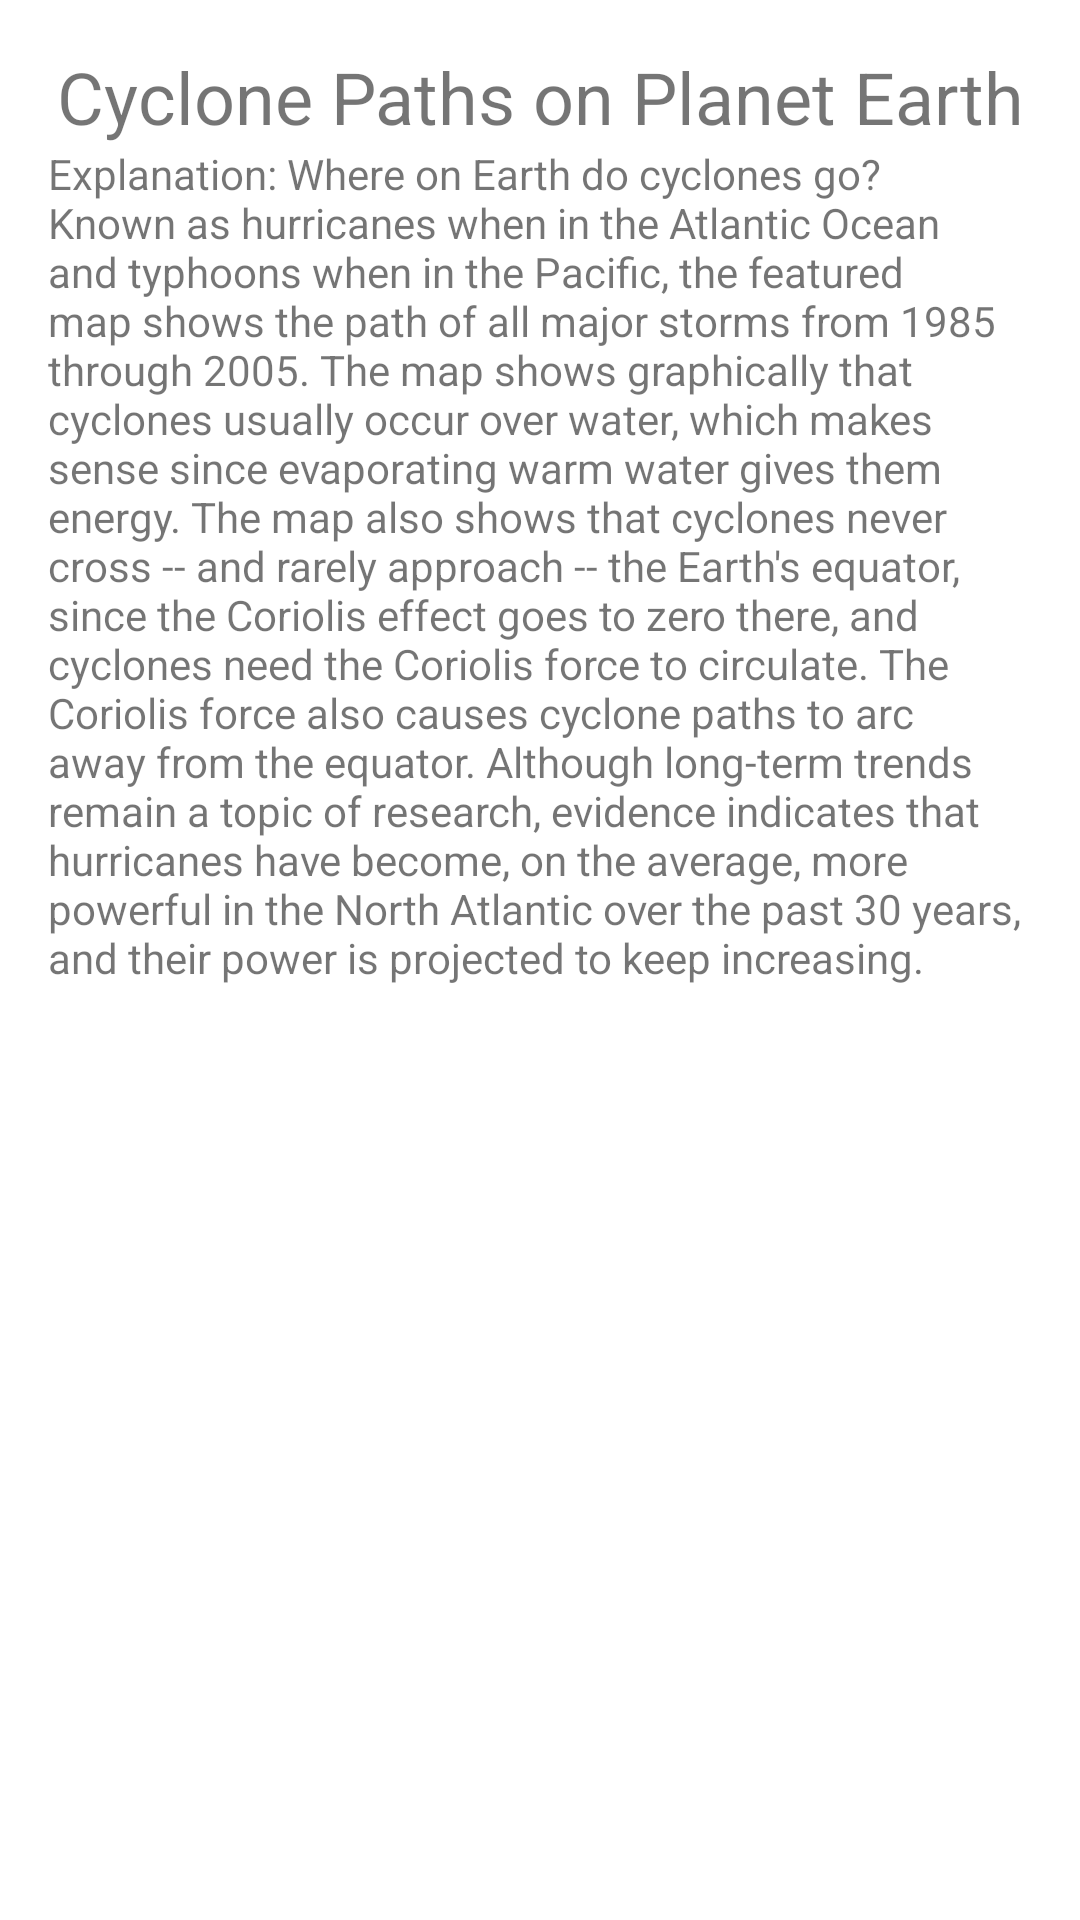

The Android layout XML behind this screen, and the referenced resources:
<!-- AndroidManifest.xml: application theme Theme.ScrollingCardsFa2021 -->
<!-- res/layout/card_contents_3.xml -->
<?xml version="1.0" encoding="utf-8"?>
<LinearLayout xmlns:android="http://schemas.android.com/apk/res/android"
    xmlns:app="http://schemas.android.com/apk/res-auto"
    android:orientation="vertical"
    android:layout_width="match_parent"
    android:layout_height="match_parent">

    <TextView
        android:id="@+id/textView"
        android:layout_width="match_parent"
        android:layout_height="wrap_content"
        android:layout_marginStart="16dp"
        android:layout_marginTop="16dp"
        android:layout_marginEnd="16dp"
        android:gravity="center"
        android:text="@string/image3_title"
        android:textSize="24sp" />

    <ImageView
        android:id="@+id/imageView"
        android:layout_width="wrap_content"
        android:layout_height="wrap_content"
        android:layout_marginStart="8dp"
        android:layout_marginEnd="8dp"
        android:adjustViewBounds="true"
        android:scaleType="fitStart"
        app:srcCompat="@drawable/stormpaths_nhc_1080" />

    <TextView
        android:id="@+id/textView2"
        android:layout_width="match_parent"
        android:layout_height="wrap_content"
        android:layout_marginStart="16dp"
        android:layout_marginEnd="16dp"
        android:layout_marginBottom="16dp"
        android:text="@string/image3_caption" />
</LinearLayout>
<!-- resources referenced by this layout -->
<resources>
  <string name="image3_caption">Explanation: Where on Earth do cyclones go? Known as hurricanes when in the Atlantic Ocean and typhoons when in the Pacific, the featured map shows the path of all major storms from 1985 through 2005. The map shows graphically that cyclones usually occur over water, which makes sense since evaporating warm water gives them energy. The map also shows that cyclones never cross -- and rarely approach -- the Earth\'s equator, since the Coriolis effect goes to zero there, and cyclones need the Coriolis force to circulate. The Coriolis force also causes cyclone paths to arc away from the equator. Although long-term trends remain a topic of research, evidence indicates that hurricanes have become, on the average, more powerful in the North Atlantic over the past 30 years, and their power is projected to keep increasing.</string>
  <string name="image3_title">Cyclone Paths on Planet Earth</string>
  <style name="Theme.ScrollingCardsFa2021" parent="Theme.MaterialComponents.DayNight.DarkActionBar">
          
          <item name="colorPrimary">@color/purple_500</item>
          <item name="colorPrimaryVariant">@color/purple_700</item>
          <item name="colorOnPrimary">@color/white</item>
          
          <item name="colorSecondary">@color/teal_200</item>
          <item name="colorSecondaryVariant">@color/teal_700</item>
          <item name="colorOnSecondary">@color/black</item>
          
          <item name="android:statusBarColor" tools:targetApi="l">?attr/colorPrimaryVariant</item>
          
      </style>
  <!-- not gathered from this repository: default colours our renderer supplied (Android Studio template values) -->
  <color name="purple_500">#FF6200EE</color>
  <color name="purple_700">#FF3700B3</color>
  <color name="teal_200">#FF03DAC5</color>
  <color name="teal_700">#FF018786</color>
  <color name="black">#FF000000</color>
  <color name="white">#FFFFFFFF</color>
</resources>
